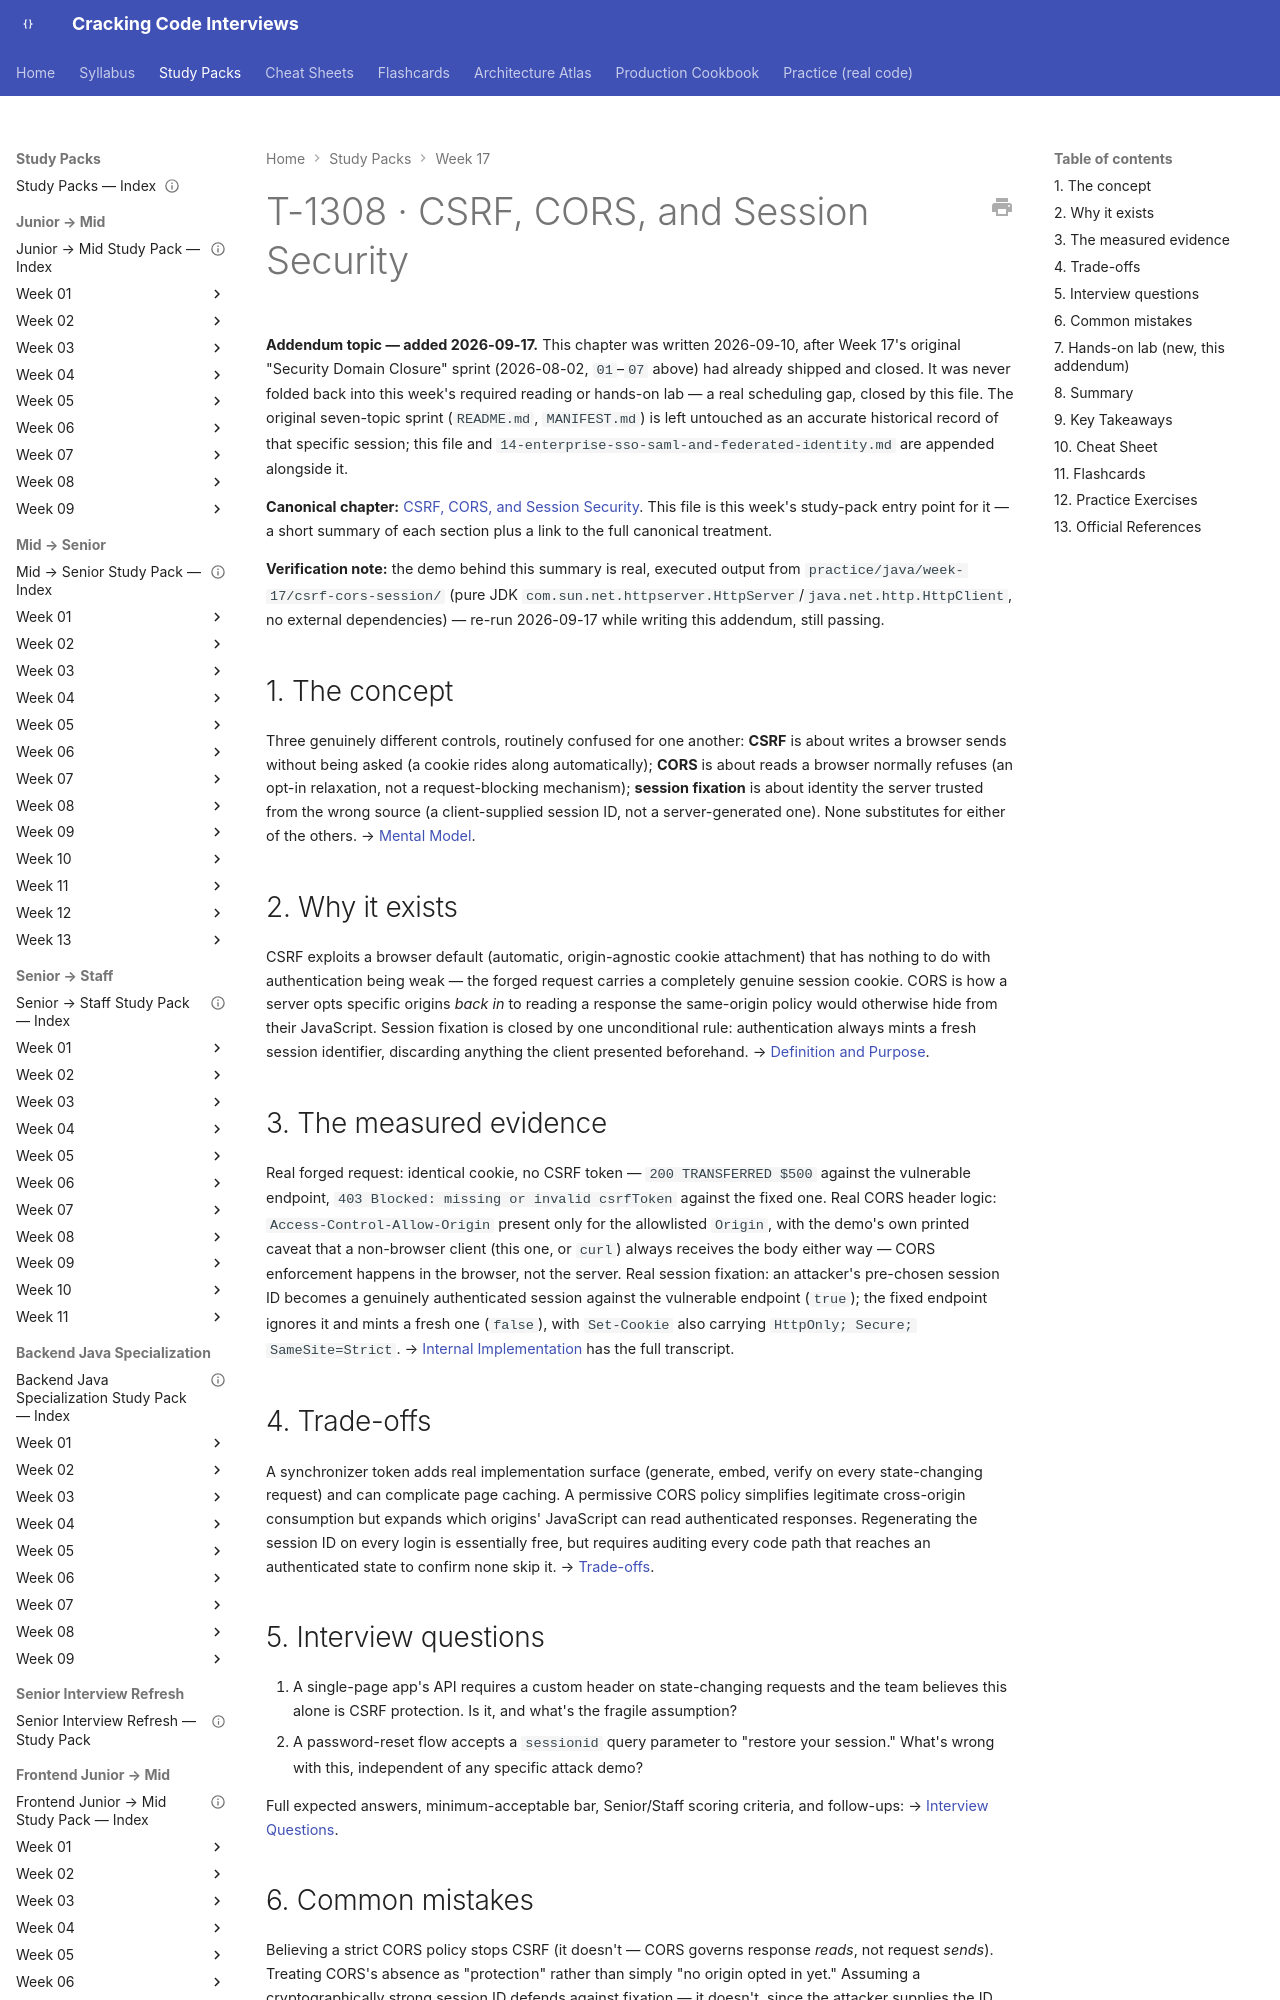

repository: JuanMelendres/cracking-code-interviews · page: study-packs/week-17/13-csrf-cors-and-session-security/index.html · generator: mkdocs

---
title: "T-1308 · CSRF, CORS, and Session Security"
topic_id: T-1308
domain: Security
tier: Core
prerequisites: [T-1302]
week: 17
last_reviewed: 2026-09-17
canonical: ../../syllabus/12-security/csrf-cors-and-session-security.md
---

# T-1308 · CSRF, CORS, and Session Security

**Addendum topic — added 2026-09-17.** This chapter was written 2026-09-10, after Week 17's original "Security Domain Closure" sprint (2026-08-02, `01`–`07` above) had already shipped and closed. It was never folded back into this week's required reading or hands-on lab — a real scheduling gap, closed by this file. The original seven-topic sprint (`README.md`, `MANIFEST.md`) is left untouched as an accurate historical record of that specific session; this file and `14-enterprise-sso-saml-and-federated-identity.md` are appended alongside it.

**Canonical chapter:** [CSRF, CORS, and Session Security](../../syllabus/12-security/csrf-cors-and-session-security.md). This file is this week's study-pack entry point for it — a short summary of each section plus a link to the full canonical treatment.

**Verification note:** the demo behind this summary is real, executed output from `practice/java/week-17/csrf-cors-session/` (pure JDK `com.sun.net.httpserver.HttpServer`/`java.net.http.HttpClient`, no external dependencies) — re-run 2026-09-17 while writing this addendum, still passing.

## 1. The concept

Three genuinely different controls, routinely confused for one another: **CSRF** is about writes a browser sends without being asked (a cookie rides along automatically); **CORS** is about reads a browser normally refuses (an opt-in relaxation, not a request-blocking mechanism); **session fixation** is about identity the server trusted from the wrong source (a client-supplied session ID, not a server-generated one). None substitutes for either of the others. → [Mental Model](../../syllabus/12-security/csrf-cors-and-session-security.md#mental-model).

## 2. Why it exists

CSRF exploits a browser default (automatic, origin-agnostic cookie attachment) that has nothing to do with authentication being weak — the forged request carries a completely genuine session cookie. CORS is how a server opts specific origins *back in* to reading a response the same-origin policy would otherwise hide from their JavaScript. Session fixation is closed by one unconditional rule: authentication always mints a fresh session identifier, discarding anything the client presented beforehand. → [Definition and Purpose](../../syllabus/12-security/csrf-cors-and-session-security.md#definition-and-purpose).
